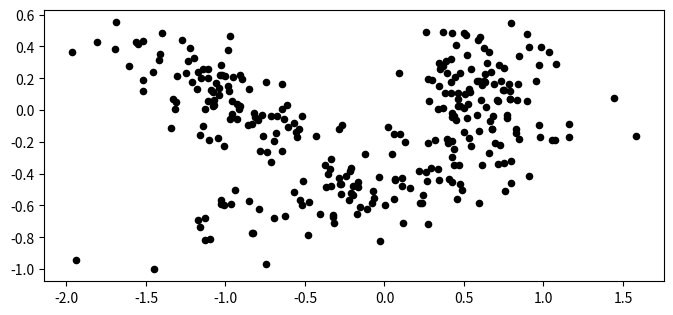
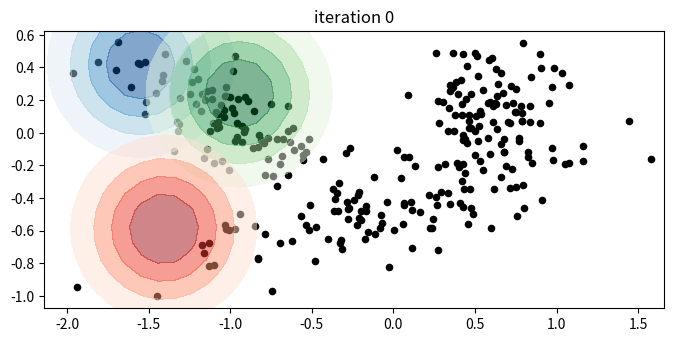

Generate these figures, in order, with matplotlib:
# -*- coding: utf-8 -*-

import numpy as np
import matplotlib.pyplot as plt
import matplotlib.cm as cm
from scipy.stats import multivariate_normal

def generate_data(n=100):
    np.random.seed(0)
    shifted_gaussian = np.random.randn(n, 2) + np.array([3, 3])

    C = np.array([[0., -0.7],
                  [3.5, .7]])
    stretched_gaussian = np.dot(np.random.randn(n, 2), C)

    C = np.array([[0., 0.7],
                  [-2, .7]])
    stretched_gaussian2 = np.dot(np.random.randn(n, 2), C) + np.array([-5, 3])

    data = np.vstack([shifted_gaussian,
                      stretched_gaussian,
                      stretched_gaussian2]) / 5 + np.array([0, -0.5])
    return data

def plot(data, mu=None, sigma=None, title=''):
    cmap = [cm.Blues, cm.Greens, cm.Reds, cm.Oranges]


    fig = plt.figure(figsize=(8, 8))
    ax = fig.add_subplot(111)
    ax.set_aspect('equal')

    ax.scatter(data[:, 0], data[:, 1], s=20, color='black')

    if not mu is None:
        x1_min, x1_max, x2_min, x2_max = ax.axis()
        X1, X2 = np.mgrid[x1_min:x1_max:.1, x2_min:x2_max:.1]
        pos = np.dstack((X1, X2))

        for i in [0, 1, 2]:
            rv = multivariate_normal(mu[i][:2], sigma[i][:2, :2])
            vals = rv.pdf(pos)
            y_max = np.max(vals)
            ax.contourf(X1, X2, rv.pdf(pos), levels=[0.2*y_max, 0.4*y_max, 0.6*y_max, 0.8*y_max, y_max], alpha=0.5, cmap=cmap[i]) # , linewidths=3)

    plt.title(title)
    plt.show()


def E_step(mu, sigma, X_train):
    n_classes = mu.shape[0]
    rv = [multivariate_normal(mu[i], sigma[i]) for i in range(n_classes)]
    p = np.array([rv[i].pdf(X_train) for i in range(n_classes)])

    ### Please fill in here!

    return p

def M_step(p, X_train):
    n_classes = p.shape[0]

    ### Please fill in here!

    return mu, sigma

def EM(data, n_classes, iters=0, show=False):
    # start with random means
    d = data.shape[1]
    p = np.zeros(n_classes)
    mu = np.random.randn(n_classes, d)
    sigma = np.array([0.1*np.eye(d) for i in range(n_classes)])

    if show:
        plot(data, mu, sigma, title='iteration 0')
    for i in range(iters):
        p = E_step(mu, sigma, data)
        mu, sigma = M_step(p, data)
        if show:
            plot(data, mu, sigma, title=f'iteration {i+1}')

    return p, mu, sigma



data = generate_data(100)
plot(data)

p, mu, sigma = EM(data, n_classes=3, iters=0, show=True)

